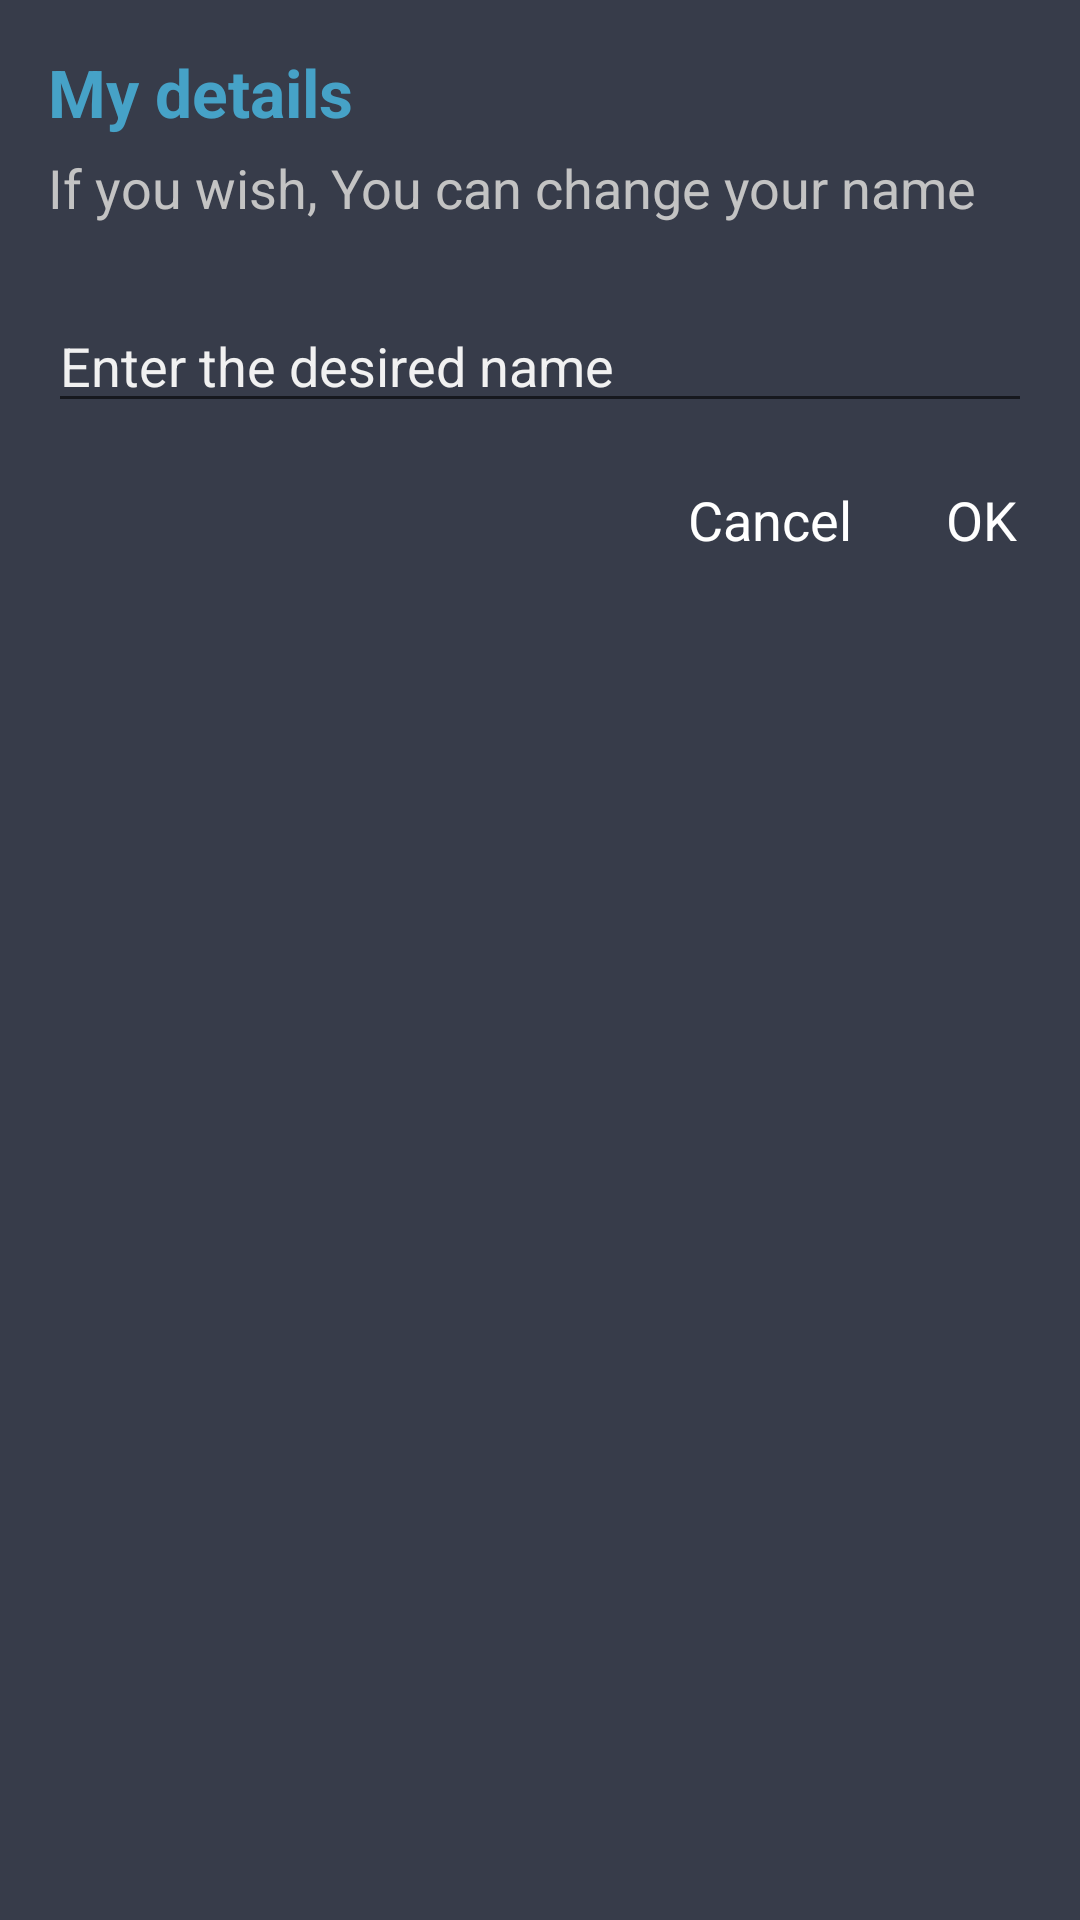

Produce the Android XML layout that renders to this screen, including the resource entries it uses.
<!-- AndroidManifest.xml: application theme AppTheme -->
<!-- res/layout/dialog_user_details.xml -->
<?xml version="1.0" encoding="utf-8"?>
<RelativeLayout xmlns:android="http://schemas.android.com/apk/res/android"
    xmlns:tools="http://schemas.android.com/tools"
    android:layout_width="wrap_content" android:layout_height="wrap_content"
    android:padding="16dp"
    android:background="@color/colorDarkGray">

    <TextView
        android:id="@+id/user_details_dialog_title"
        android:layout_width="wrap_content"
        android:layout_height="wrap_content"
        android:text="@string/My_details"
        android:textSize="22sp"
        android:textStyle="bold"
        android:textColor="@color/colorBlue"
        android:layout_alignParentTop="true"/>

    <TextView
        android:layout_marginTop="5dp"
        android:id="@+id/user_details_dialog_message"
        android:layout_width="wrap_content"
        android:layout_height="wrap_content"
        android:text="@string/change_your_name"
        android:textSize="18sp"
        android:textColor="@color/colorHint2"
        android:layout_below="@id/user_details_dialog_title"/>

    <EditText
        android:layout_marginTop="25dp"
        android:inputType="text"
        android:layout_width="match_parent"
        android:layout_height="wrap_content"
        android:textColor="@color/colorWhite"
        android:textColorHint="@color/colorHint"
        android:hint="@string/enter_the_desired_name"
        android:id="@+id/user_details_dialog_nameET"
        android:layout_below="@+id/user_details_dialog_message"
        android:layout_alignParentStart="true"
        />

    <TextView
        android:layout_width="wrap_content"
        android:layout_height="wrap_content"
        android:layout_alignParentEnd="true"
        android:layout_below="@id/user_details_dialog_nameET"
        android:layout_marginTop="20dp"
        android:layout_marginEnd="60dp"
        android:text="@string/cancel"
        android:textColor="@drawable/category_comment_text_color_selector"
        android:textSize="18sp"
        android:id="@+id/user_details_dialog_cancelBtn"
        />

    <TextView
        android:layout_width="wrap_content"
        android:layout_height="wrap_content"
        android:layout_alignParentEnd="true"
        android:layout_marginTop="20dp"
        android:layout_marginEnd="5dp"
        android:layout_below="@id/user_details_dialog_nameET"
        android:text="@string/OK"
        android:textColor="@drawable/category_comment_text_color_selector"
        android:textSize="18sp"
        android:id="@+id/user_details_dialog_okBtn"
        />


</RelativeLayout>
<!-- resources referenced by this layout -->
<resources>
  <color name="colorBlue">#ef48aad0</color>
  <color name="colorDarkGray">#373c4a</color>
  <color name="colorHint">#f1f1f1</color>
  <color name="colorHint2">#c3c3c3</color>
  <color name="colorWhite">#ffffff</color>
  <!-- drawable category_comment_text_color_selector (drawable) -->
  <?xml version="1.0" encoding="utf-8"?>
  <selector xmlns:android="http://schemas.android.com/apk/res/android" >
      <item android:state_pressed="true" android:color="@color/colorHint" android:drawable="@drawable/text_change_style_pressed" />
      <item android:state_pressed="false" android:color="@color/colorWhite" android:drawable="@drawable/text_change_style"  />
  </selector>
  <string name="My_details">My details</string>
  <string name="OK">OK</string>
  <string name="cancel">Cancel</string>
  <string name="change_your_name">If you wish, You can change your name</string>
  <string name="enter_the_desired_name">Enter the desired name</string>
  <style name="AppTheme" parent="Theme.AppCompat.Light.DarkActionBar">
          <item name="colorPrimary">@color/colorPrimary</item>
          <item name="colorPrimaryDark">@color/colorDarkGray</item>
          <item name="colorAccent">@color/colorAccent</item>
      </style>
  <!-- drawable text_change_style_pressed (drawable) -->
  <?xml version="1.0" encoding="utf-8"?>
  <shape xmlns:android="http://schemas.android.com/apk/res/android" android:shape="rectangle">
  
      <corners android:radius="8dp"/>
      <solid android:color="@color/colorDarkGray2"/>
      <padding android:bottom="5dp" android:top="2dp" android:left="20dp" android:right="20dp"/>
  </shape>
  <!-- drawable text_change_style (drawable) -->
  <?xml version="1.0" encoding="utf-8"?>
  <shape xmlns:android="http://schemas.android.com/apk/res/android" android:shape="rectangle">
  
      <corners android:radius="20dp"/>
      <solid android:color="@color/colorVeryDarkGray"/>
      <padding android:bottom="5dp" android:top="2dp" android:left="20dp" android:right="20dp"/>
  </shape>
  <color name="colorPrimary">#36546c</color>
  <color name="colorAccent">#4baed5</color>
  <color name="colorDarkGray2">#353a47</color>
  <color name="colorVeryDarkGray">#262a33</color>
</resources>
